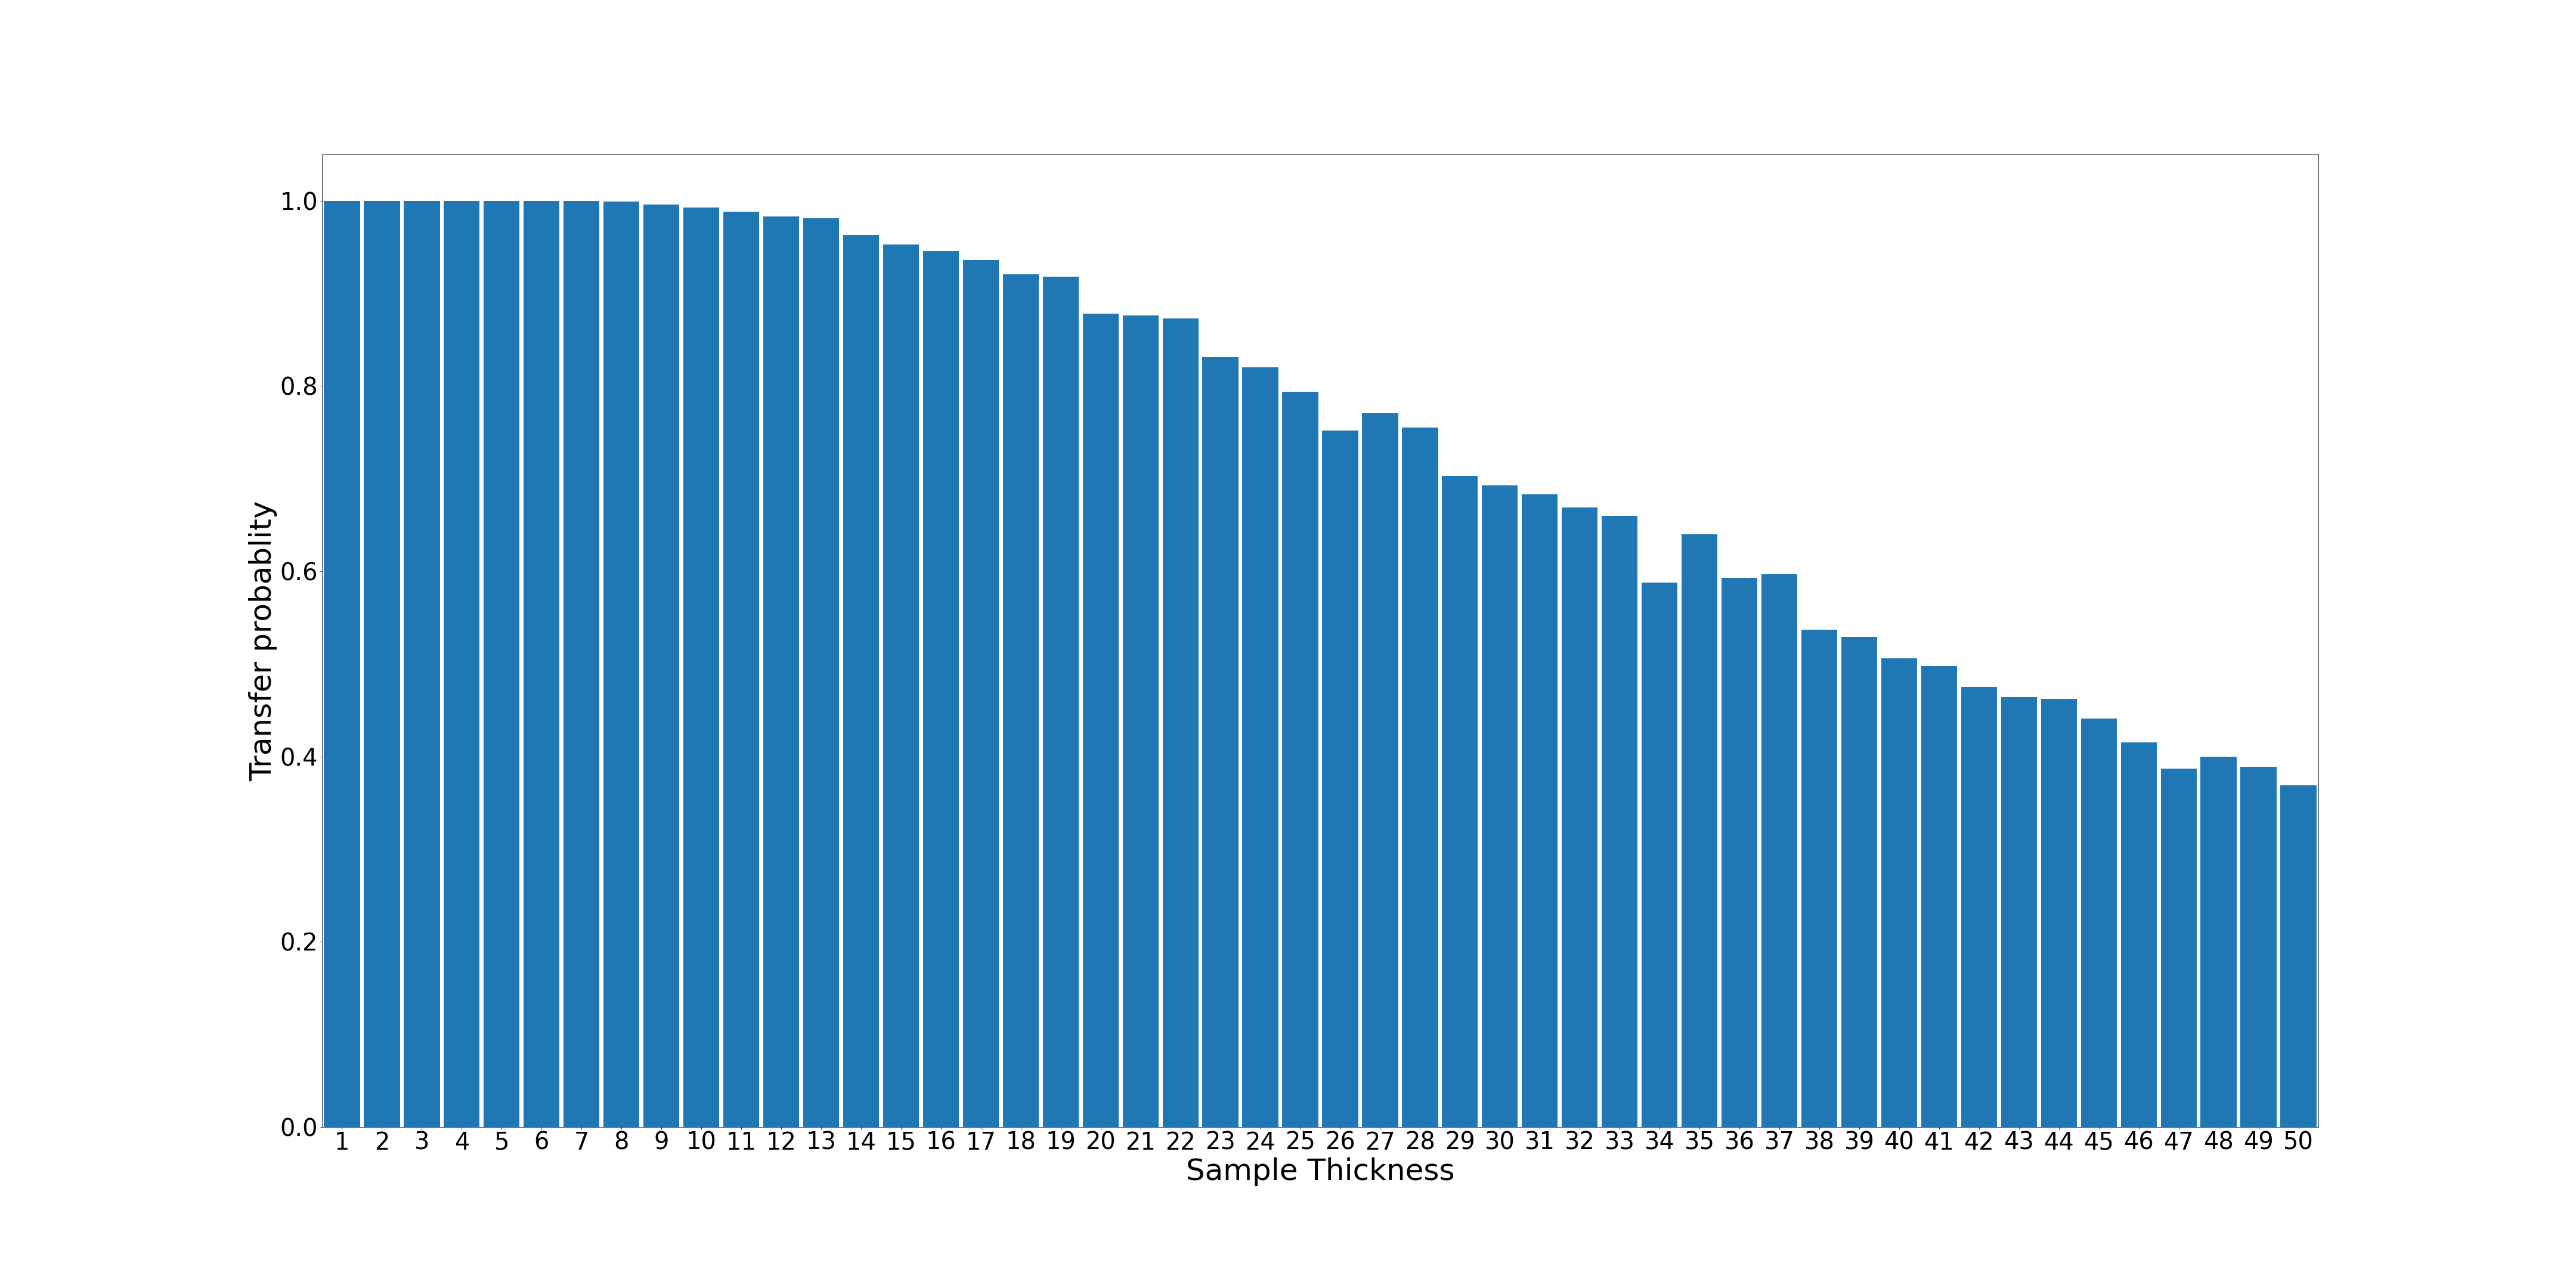

The data file committed next to this chart (first rows):
1; 1000; 1.0
2; 1000; 1.0
3; 1000; 1.0
4; 1000; 1.0
5; 1000; 1.0
6; 1000; 1.0
7; 1000; 1.0
8; 999; 0.999
9; 996; 0.996
10; 993; 0.993
11; 988; 0.988
12; 983; 0.983
13; 981; 0.981
14; 963; 0.963
15; 953; 0.953
16; 946; 0.946
17; 936; 0.936
18; 921; 0.921
19; 918; 0.918
20; 878; 0.878
21; 876; 0.876
22; 873; 0.873
23; 831; 0.831
24; 820; 0.82
25; 794; 0.794
26; 752; 0.752
27; 771; 0.771
28; 755; 0.755
29; 703; 0.703
30; 693; 0.693
31; 683; 0.683
32; 669; 0.669
33; 660; 0.66
34; 588; 0.588
35; 640; 0.64
36; 593; 0.593
37; 597; 0.597
38; 537; 0.537
39; 529; 0.529
40; 506; 0.506
41; 498; 0.498
42; 475; 0.475
43; 464; 0.464
44; 462; 0.462
45; 441; 0.441
46; 415; 0.415
47; 387; 0.387
48; 400; 0.4
49; 389; 0.389
50; 369; 0.369
